Image classification data set "roboflowIsoObj_Clip" (jadetangyy0820/CLIP on GitHub). Class labels (14): 11111-Egg, 22222-Banana, 33333-Butter, 4157005670-almondmilk, 44444-DietCoke, 55555-Coke, 7874222803-sugar, almond, banana, butter, coke, dietcoke, egg, sugar.

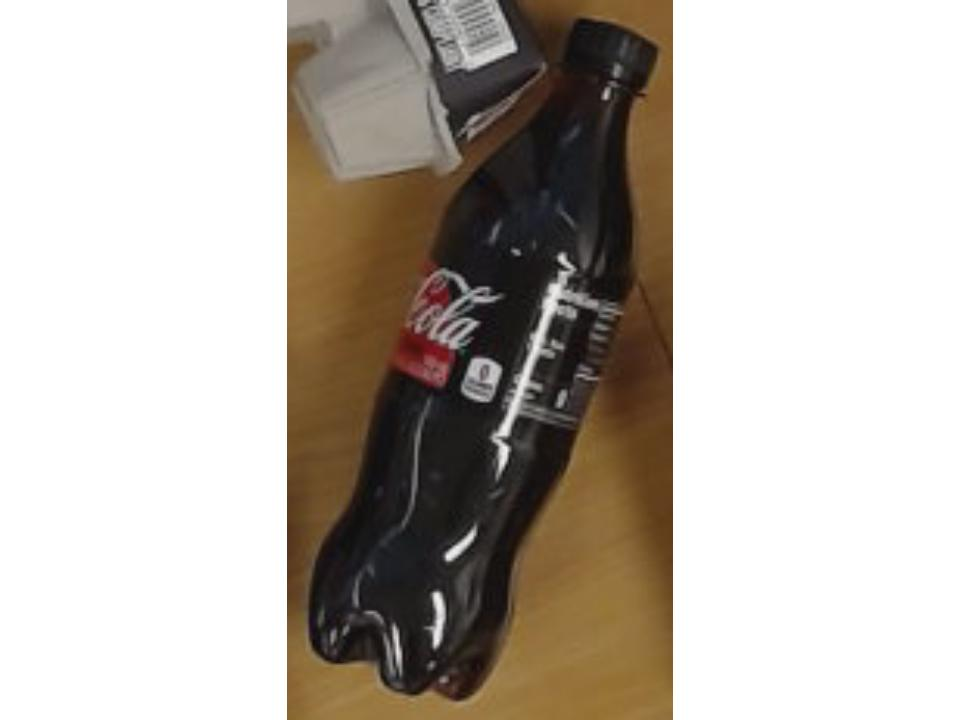
Label: 55555-Coke

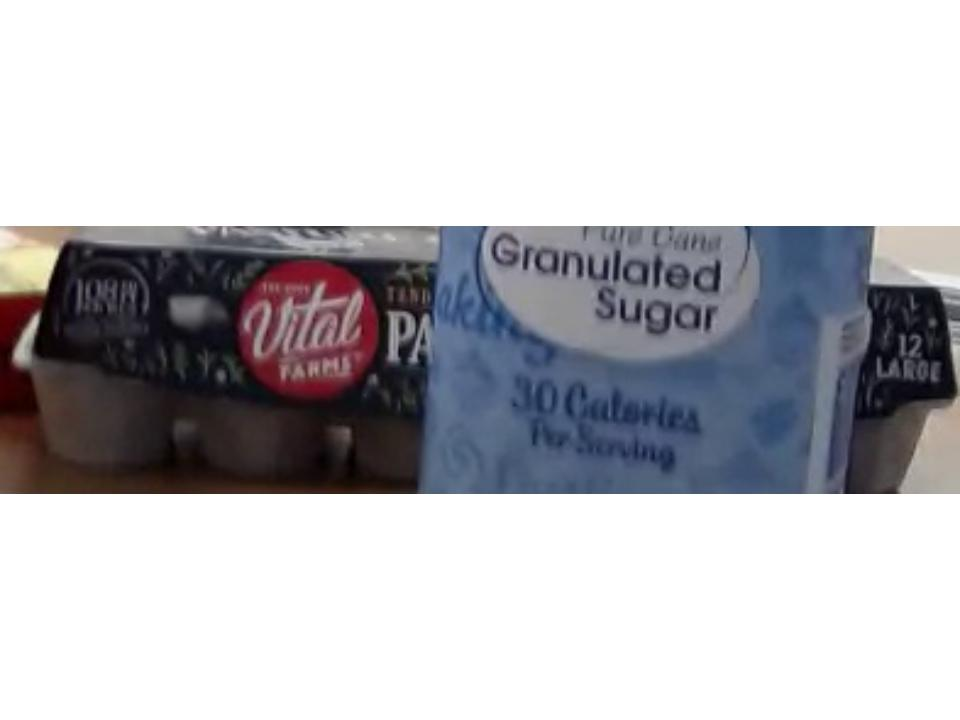
Label: 11111-Egg

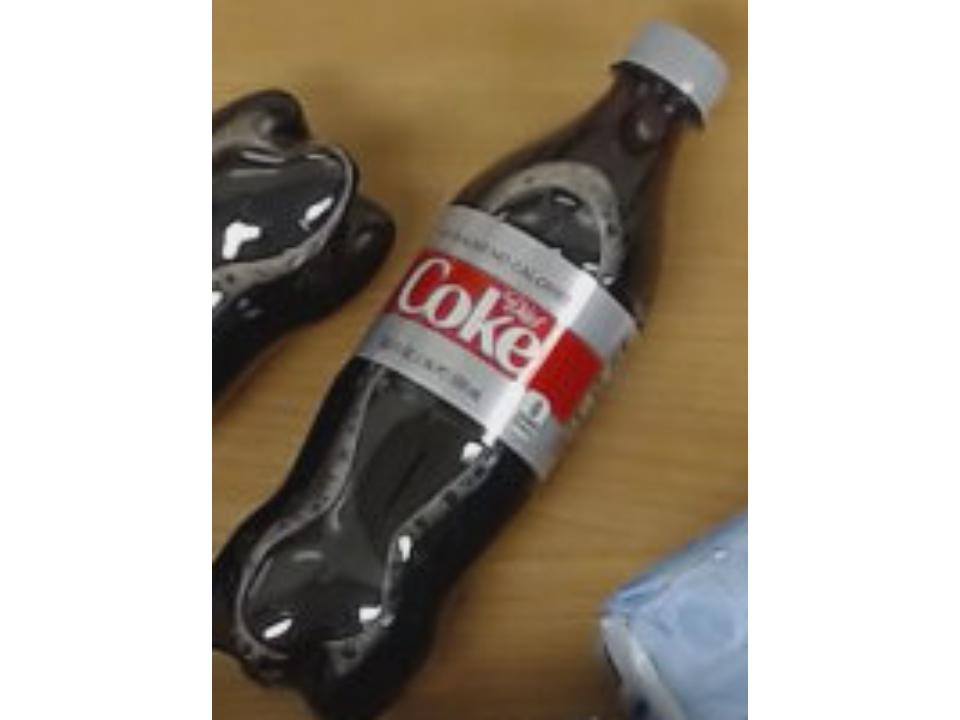
Label: dietcoke

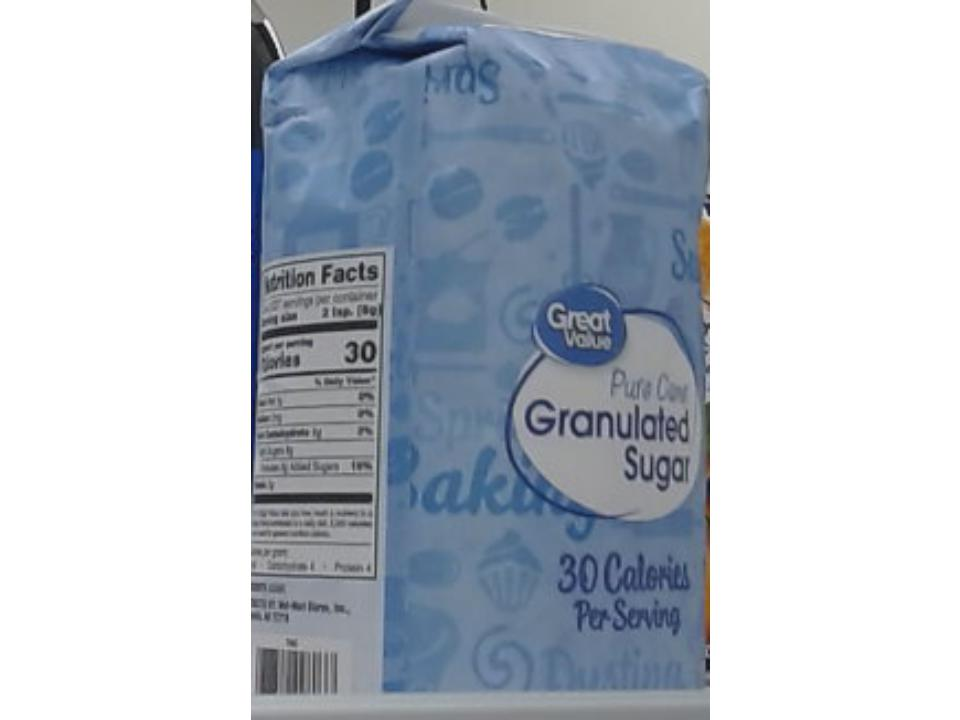
Label: sugar

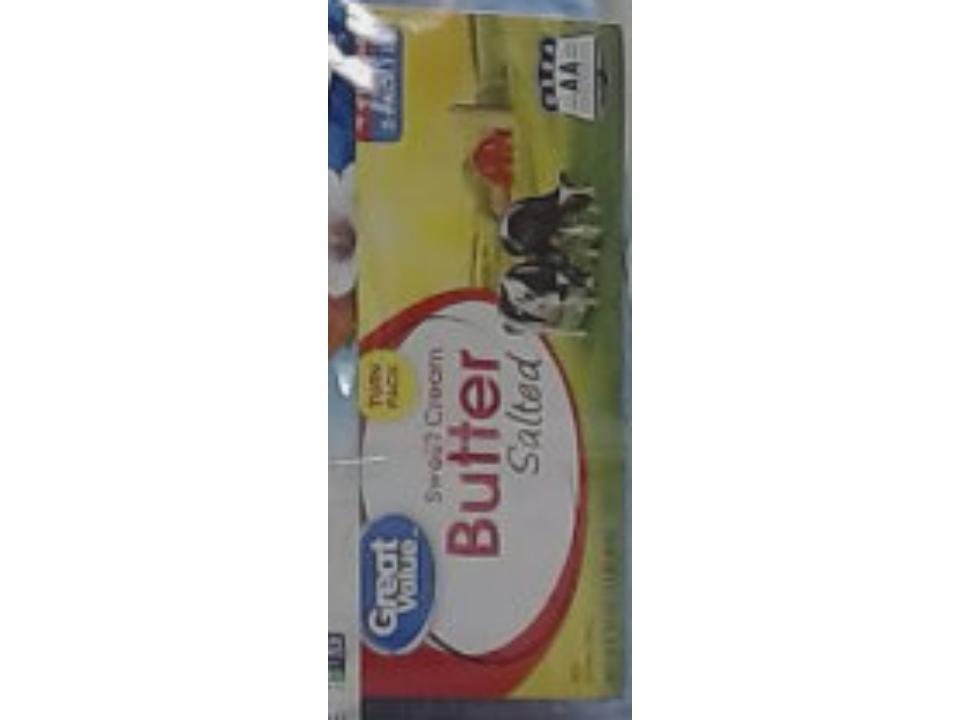
Label: 33333-Butter

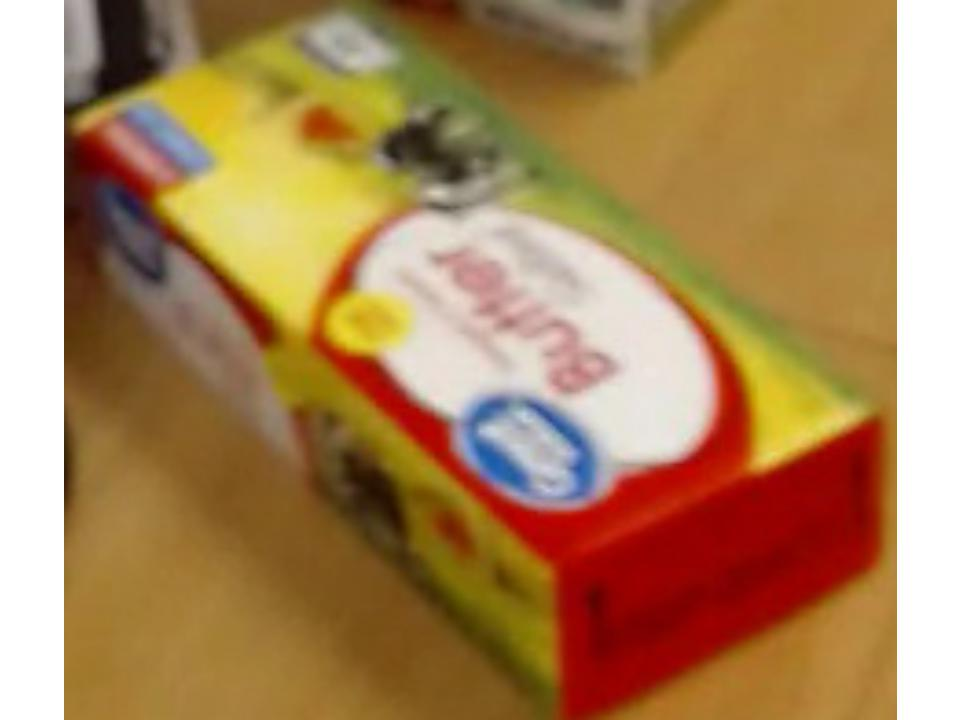
Label: butter
